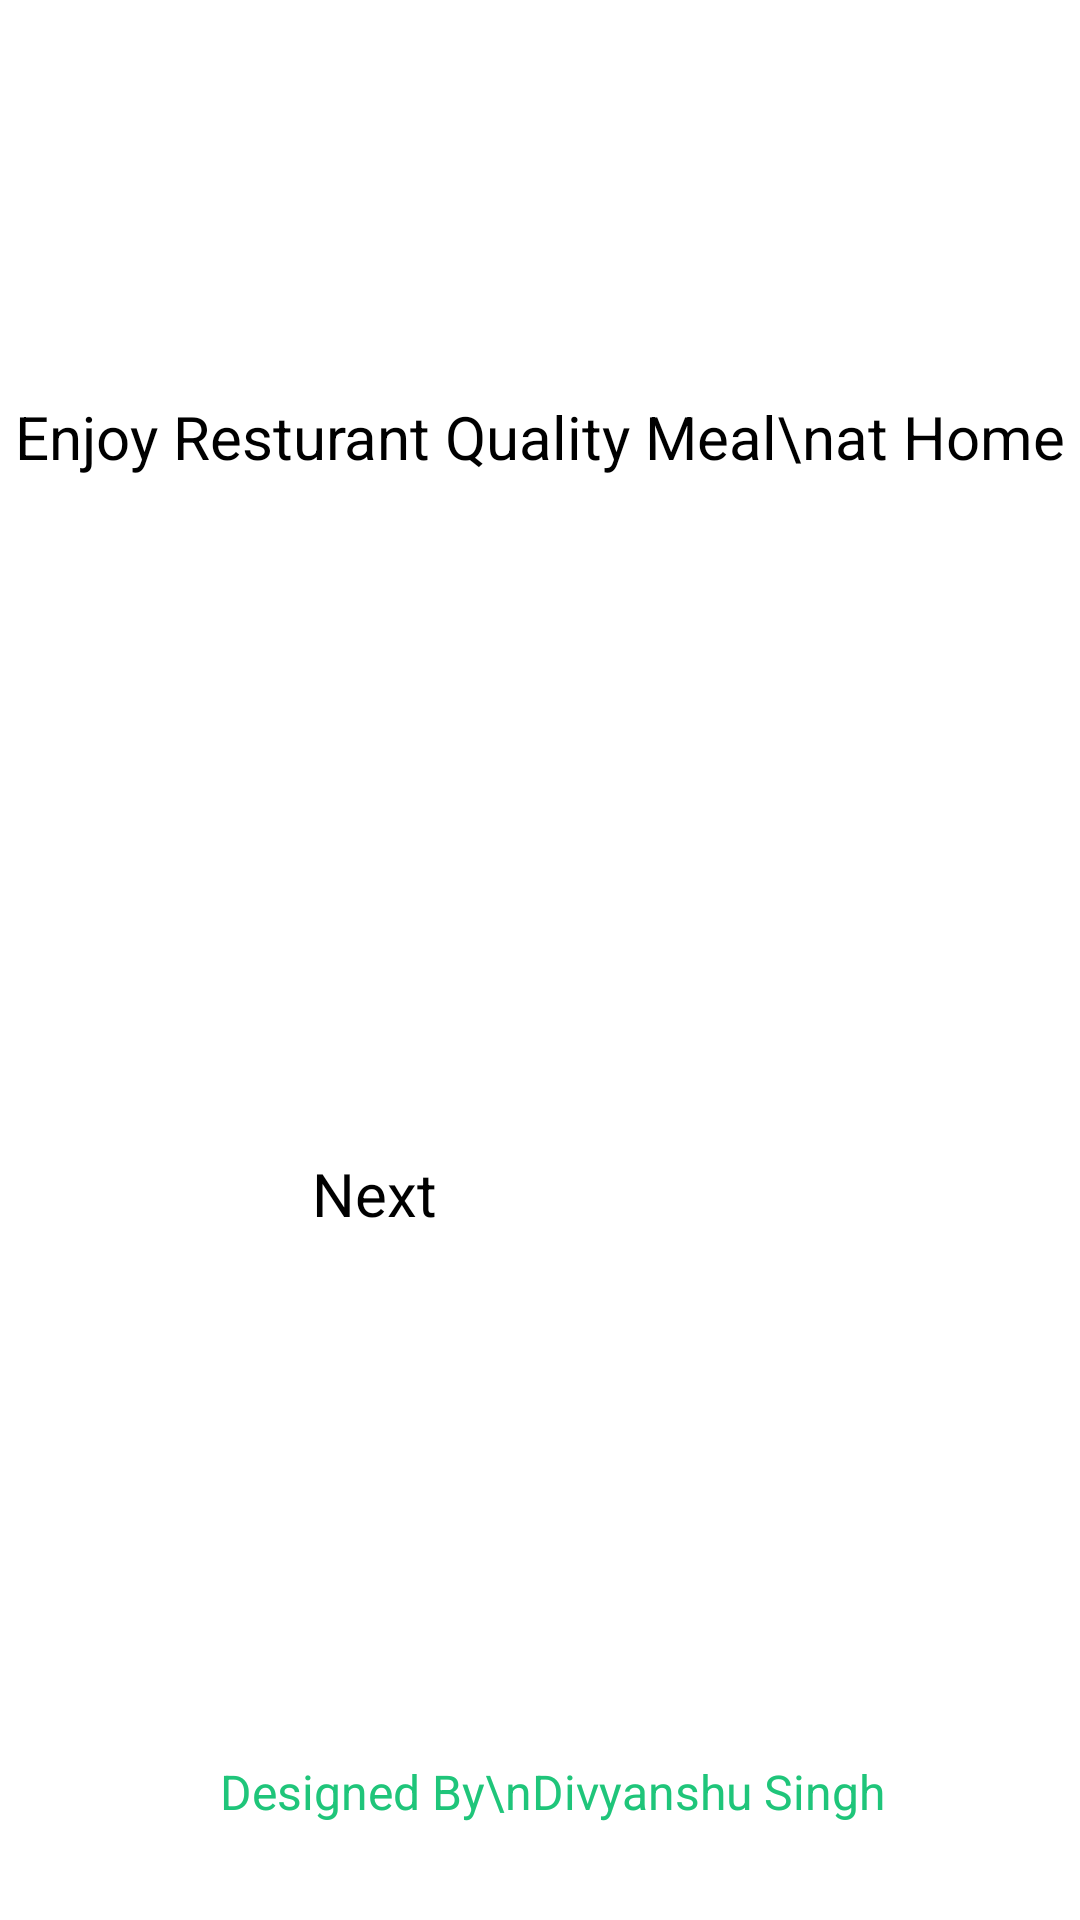

The Android layout XML behind this screen, and the referenced resources:
<!-- AndroidManifest.xml: application theme Theme.YummyCart -->
<!-- res/layout/activity_start.xml -->
<?xml version="1.0" encoding="utf-8"?>
<androidx.constraintlayout.widget.ConstraintLayout xmlns:android="http://schemas.android.com/apk/res/android"
    xmlns:app="http://schemas.android.com/apk/res-auto"
    xmlns:tools="http://schemas.android.com/tools"
    android:id="@+id/main"
    android:layout_width="match_parent"
    android:layout_height="match_parent"
    tools:context=".StartActivity">

    <ImageView
        android:id="@+id/imageView2"
        android:layout_width="wrap_content"
        android:layout_height="wrap_content"
        android:layout_marginTop="100dp"
        app:layout_constraintEnd_toEndOf="parent"
        app:layout_constraintStart_toStartOf="parent"
        app:layout_constraintTop_toTopOf="parent"
        app:srcCompat="@drawable/burrgar" />

    <TextView
        android:id="@+id/textView3"
        android:layout_width="wrap_content"
        android:layout_height="wrap_content"
        android:layout_marginTop="32dp"
        android:text="Enjoy Resturant Quality Meal\nat Home"
        android:textAlignment="center"
        android:textSize="20sp"
        app:layout_constraintEnd_toEndOf="@+id/imageView2"
        app:layout_constraintStart_toStartOf="@+id/imageView2"
        app:layout_constraintTop_toBottomOf="@+id/imageView2" />

    <androidx.appcompat.widget.AppCompatButton
        android:id="@+id/nextbutton"
        android:layout_width="150dp"
        android:layout_height="57dp"
        android:layout_marginTop="88dp"
        android:layout_marginBottom="8dp"
        android:background="@drawable/greenbuttongradient"
        android:text="Next"
        android:textSize="20sp"
        app:layout_constraintBottom_toTopOf="@+id/textView4"
        app:layout_constraintEnd_toEndOf="@+id/textView3"
        app:layout_constraintHorizontal_bias="0.495"
        app:layout_constraintStart_toStartOf="@+id/textView3"
        app:layout_constraintTop_toBottomOf="@+id/textView3" />

    <TextView
        android:id="@+id/textView4"
        android:layout_width="wrap_content"
        android:layout_height="wrap_content"
        android:layout_marginBottom="32dp"
        android:text="  Designed By\nDivyanshu Singh"
        android:textAlignment="center"
        android:textColor="@color/texy_color"
        android:textSize="16sp"
        app:layout_constraintBottom_toBottomOf="parent"
        app:layout_constraintEnd_toEndOf="parent"
        app:layout_constraintStart_toStartOf="parent" />
</androidx.constraintlayout.widget.ConstraintLayout>
<!-- resources referenced by this layout -->
<resources>
  <color name="texy_color">#1FC57A</color>
</resources>
